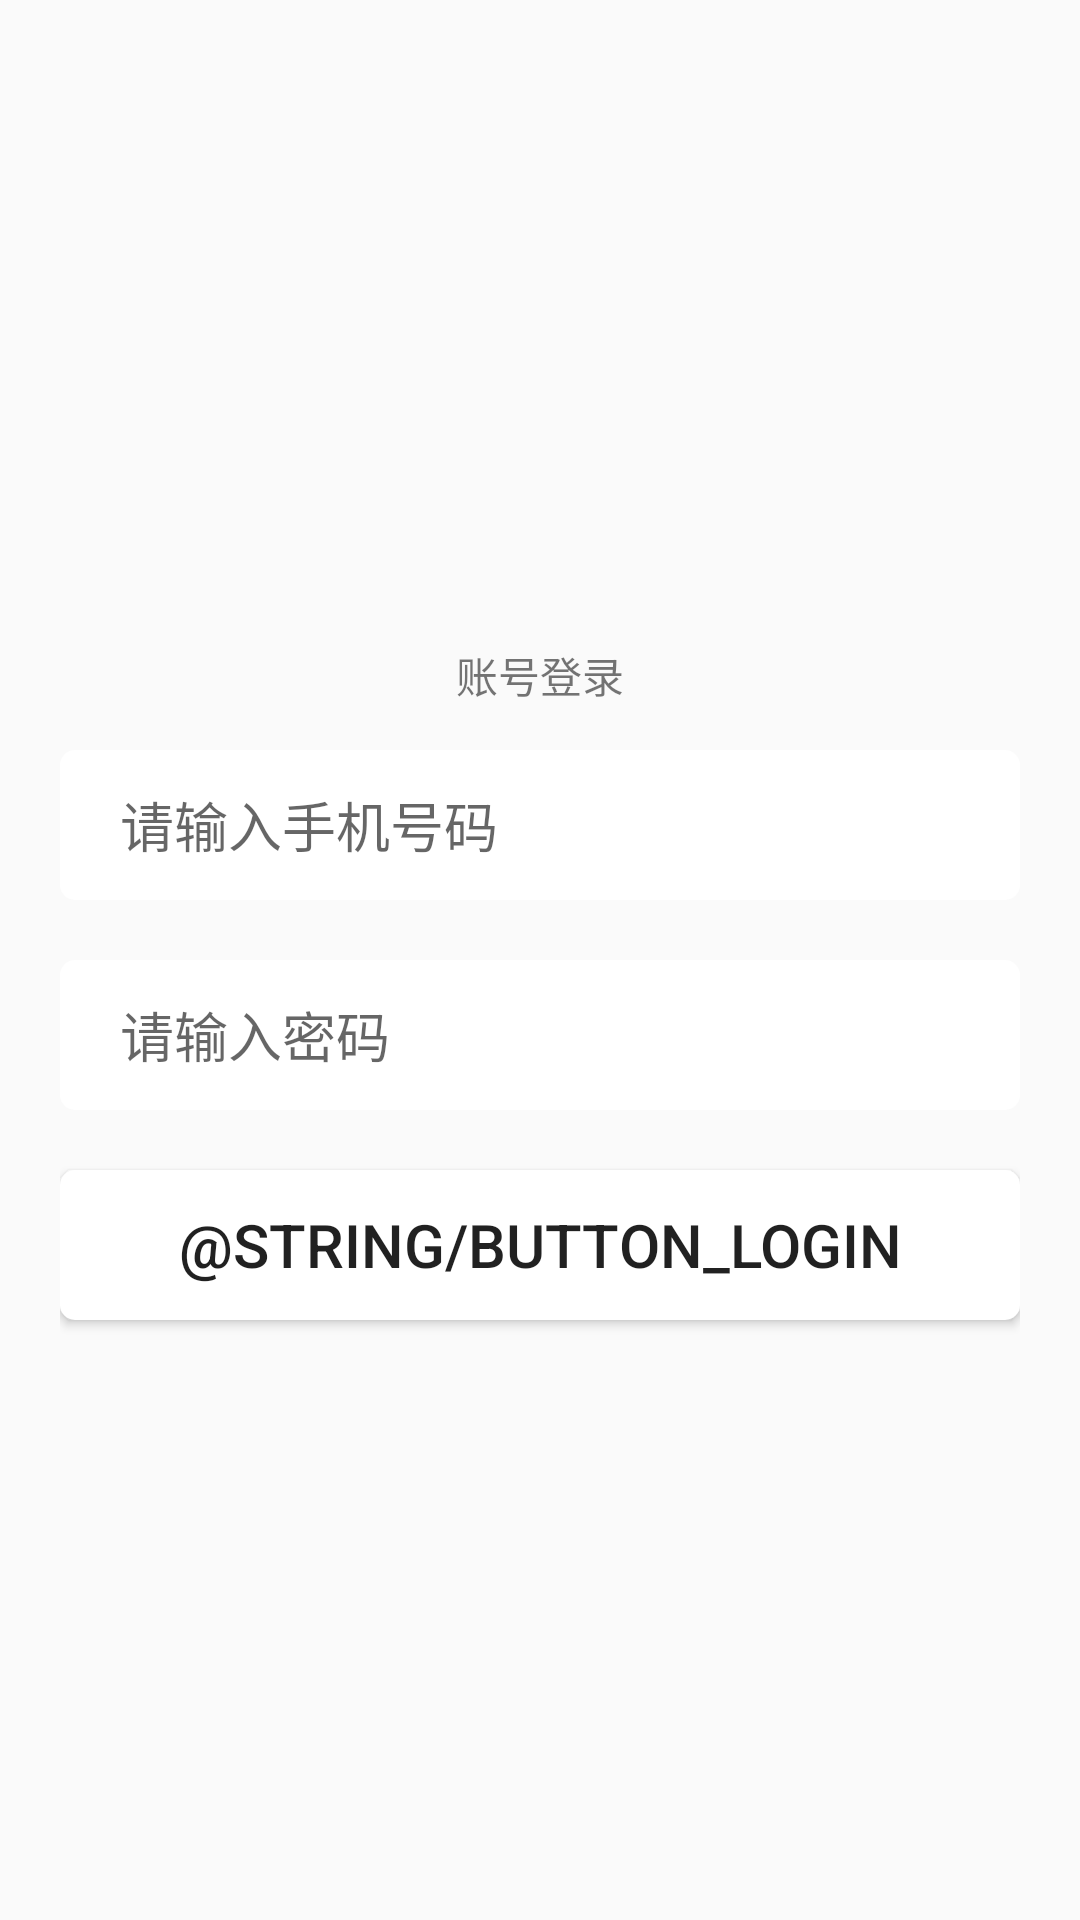

This screen was rendered from an Android layout file. Write that file and the resources it references.
<!-- AndroidManifest.xml: application theme AppTheme -->
<!-- res/layout/login_card.xml -->
<?xml version="1.0" encoding="utf-8"?>
<LinearLayout xmlns:android="http://schemas.android.com/apk/res/android"
    android:layout_width="match_parent" android:layout_height="match_parent"
    android:orientation="vertical"
    android:padding="@dimen/dip_20"
    android:gravity="center">

    <TextView
        android:layout_width="match_parent"
        android:layout_height="50dp"
        android:gravity="center"
        android:text="@string/card_login"
        android:id="@+id/change" />

    <EditText
        android:layout_width="match_parent"
        android:layout_height="wrap_content"
        android:inputType="textPersonName"
        android:background="@drawable/edittext_selector"
        android:singleLine="true"
        android:ellipsize="end"
        android:hint="@string/hint_enter_username"
        android:id="@+id/et_username" />

    <EditText
        android:layout_width="match_parent"
        android:layout_height="wrap_content"
        android:layout_below="@id/et_username"
        android:layout_marginTop="@dimen/dip_20"
        android:inputType="textPassword"
        android:background="@drawable/edittext_selector"
        android:singleLine="true"
        android:ellipsize="end"
        android:hint="@string/hint_enter_password"
        android:id="@+id/et_password" />

    <Button
        android:layout_width="match_parent"
        android:layout_height="50dp"
        android:layout_below="@id/et_password"
        android:text="@string/button_login"
        android:layout_marginTop="@dimen/dip_20"
        android:background="@drawable/button_selector"
        android:textSize="20sp"
        android:id="@+id/btn_login" />

</LinearLayout>
<!-- resources referenced by this layout -->
<resources>
  <dimen name="dip_20">20dp</dimen>
  <!-- drawable button_selector (drawable) -->
  <?xml version="1.0" encoding="utf-8"?>
  <selector xmlns:android="http://schemas.android.com/apk/res/android">
      <item android:state_pressed="true" android:drawable="@drawable/button_foused"/>
      <item android:state_selected="true" android:drawable="@drawable/button_foused"/>
      <item android:state_focused="true" android:drawable="@drawable/button_foused"/>
      <item android:drawable="@drawable/button_normal"/>
  </selector>
  <!-- drawable edittext_selector (drawable) -->
  <?xml version="1.0" encoding="utf-8"?>
  <selector xmlns:android="http://schemas.android.com/apk/res/android">
      <item android:state_pressed="true" android:drawable="@drawable/edittext_foused"/>
      <item android:state_selected="true" android:drawable="@drawable/edittext_foused"/>
      <item android:state_focused="true" android:drawable="@drawable/edittext_foused"/>
      <item android:drawable="@drawable/edittext_normal"/>
  </selector>
  <string name="card_login">账号登录</string>
  <string name="hint_enter_password">请输入密码</string>
  <string name="hint_enter_username">请输入手机号码</string>
  <style name="AppTheme" parent="Theme.AppCompat.Light.NoActionBar">
          
      </style>
  <!-- drawable button_foused (drawable) -->
  <?xml version="1.0" encoding="utf-8"?>
  <shape xmlns:android="http://schemas.android.com/apk/res/android">
      <corners android:radius="@dimen/dip_5"></corners>
      <solid android:color="@color/white"></solid>
      <stroke android:color="#ff9900" android:dashWidth="1dp" android:width="1dp"></stroke>
      <padding android:left="@dimen/dip_20" android:right="@dimen/dip_20"></padding>
      <size android:height="50dp"></size>
  </shape>
  <!-- drawable button_normal (drawable) -->
  <?xml version="1.0" encoding="utf-8"?>
  <shape xmlns:android="http://schemas.android.com/apk/res/android">
      <corners android:radius="@dimen/dip_5"></corners>
      <solid android:color="@color/white"></solid>
      <stroke android:color="#cccccc"></stroke>
      <padding android:left="@dimen/dip_20" android:right="@dimen/dip_20"></padding>
      <size android:height="50dp"></size>
  </shape>
  <!-- drawable edittext_foused (drawable) -->
  <?xml version="1.0" encoding="utf-8"?>
  <shape xmlns:android="http://schemas.android.com/apk/res/android">
      <corners android:radius="@dimen/dip_5"></corners>
      <solid android:color="@color/white"></solid>
      <stroke android:color="#ff9900" android:dashGap="1dp" android:dashWidth="2dp" android:width="2dp"></stroke>
      <padding android:left="@dimen/dip_20" android:right="@dimen/dip_20"></padding>
      <size android:height="50dp"></size>
  </shape>
  <!-- drawable edittext_normal (drawable) -->
  <?xml version="1.0" encoding="utf-8"?>
  <shape xmlns:android="http://schemas.android.com/apk/res/android">
      <corners android:radius="@dimen/dip_5"></corners>
      <solid android:color="#ffffff"></solid>
      <stroke android:color="#cccccc"></stroke>
      <padding android:left="@dimen/dip_20" android:right="@dimen/dip_20"></padding>
      <size android:height="50dp"></size>
  </shape>
  <dimen name="dip_5">5dp</dimen>
  <color name="white">#ffffff</color>
</resources>
